Dataset: dataset_uk_species (GitHub, cameaci/Camera_Trap). Classes: badger, otter.

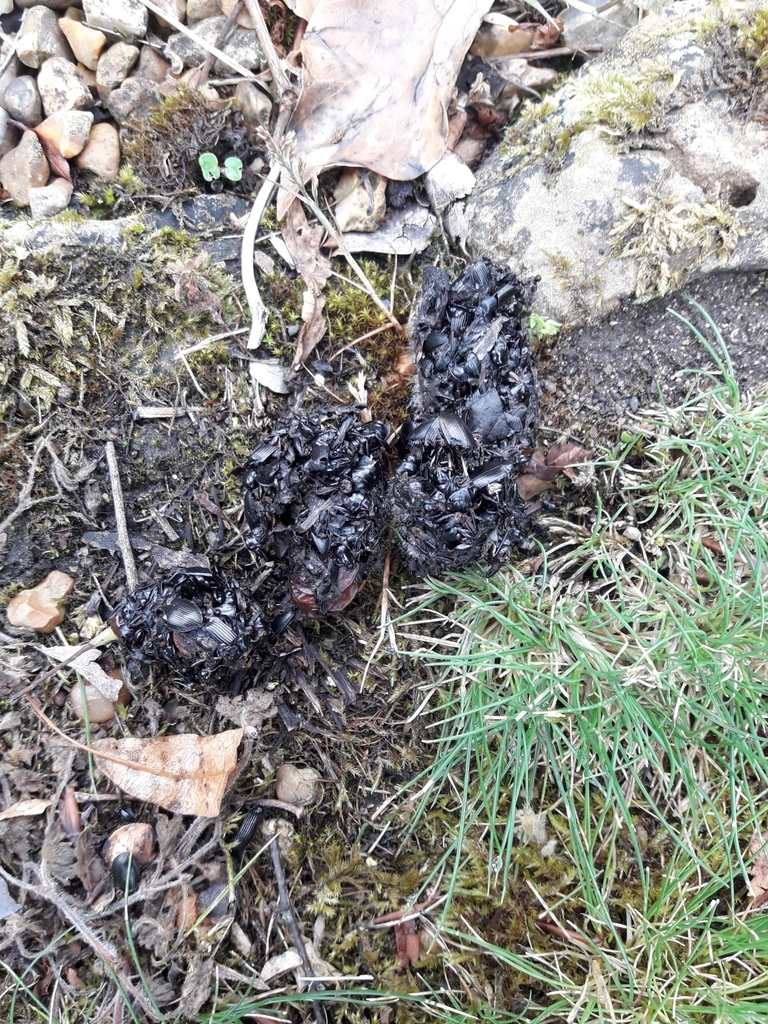
Label: otter

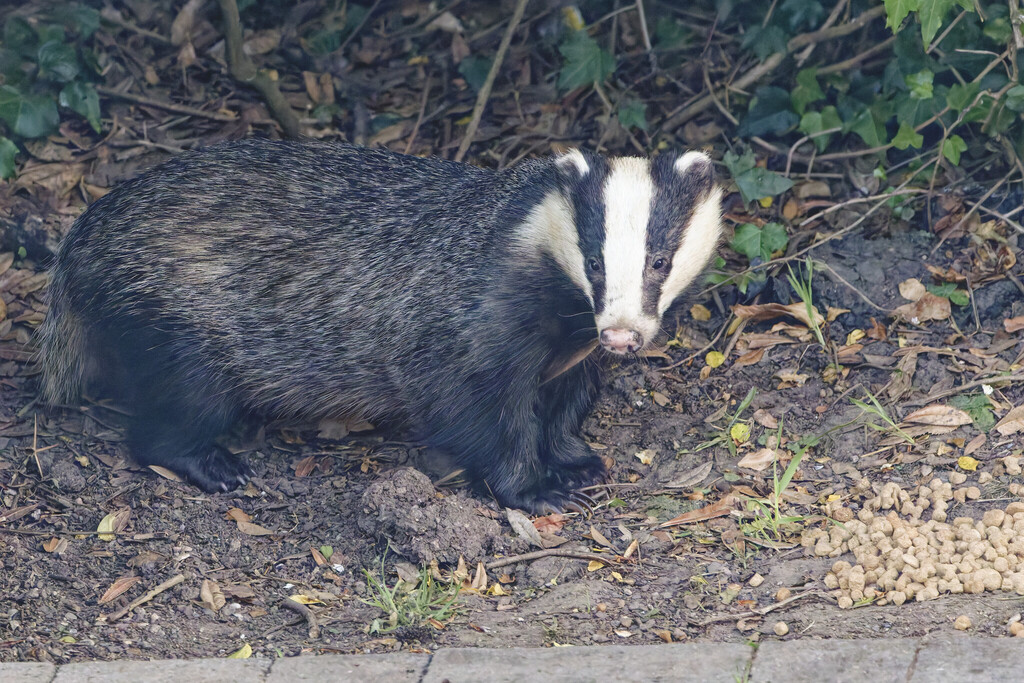
Label: badger

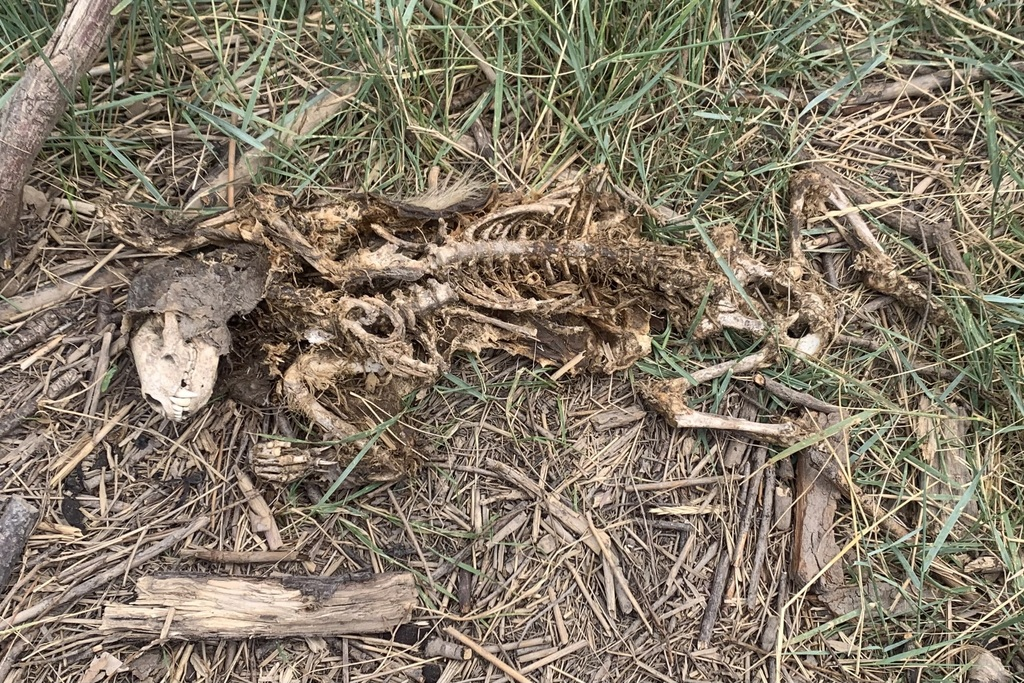
Label: badger

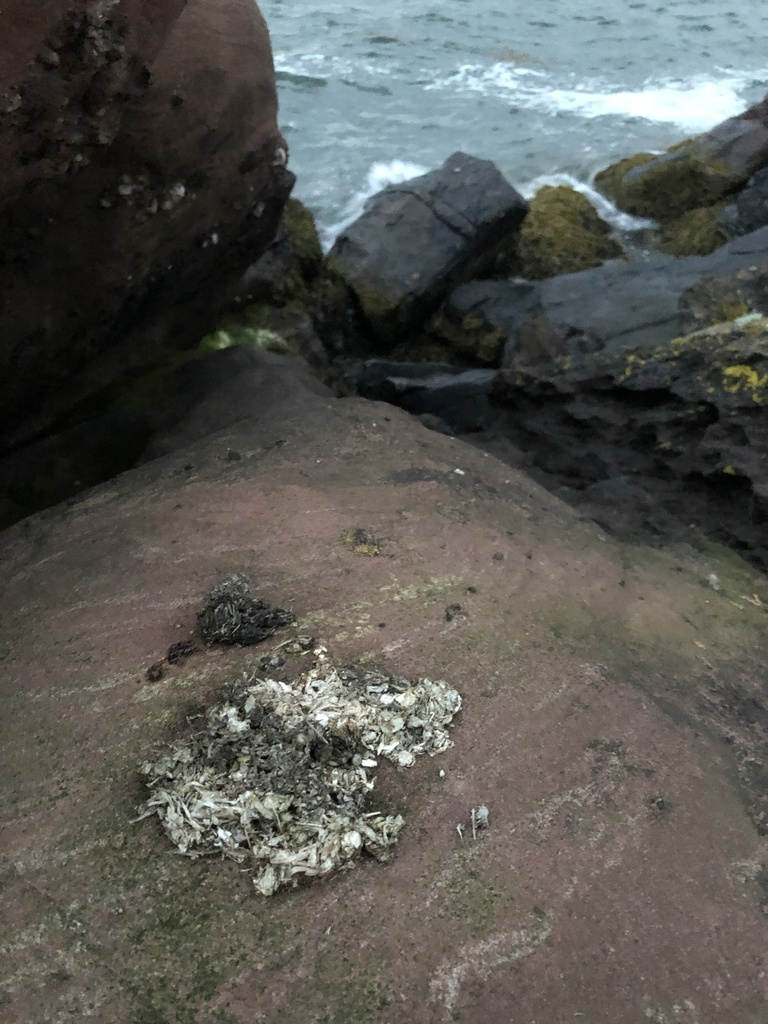
Label: otter

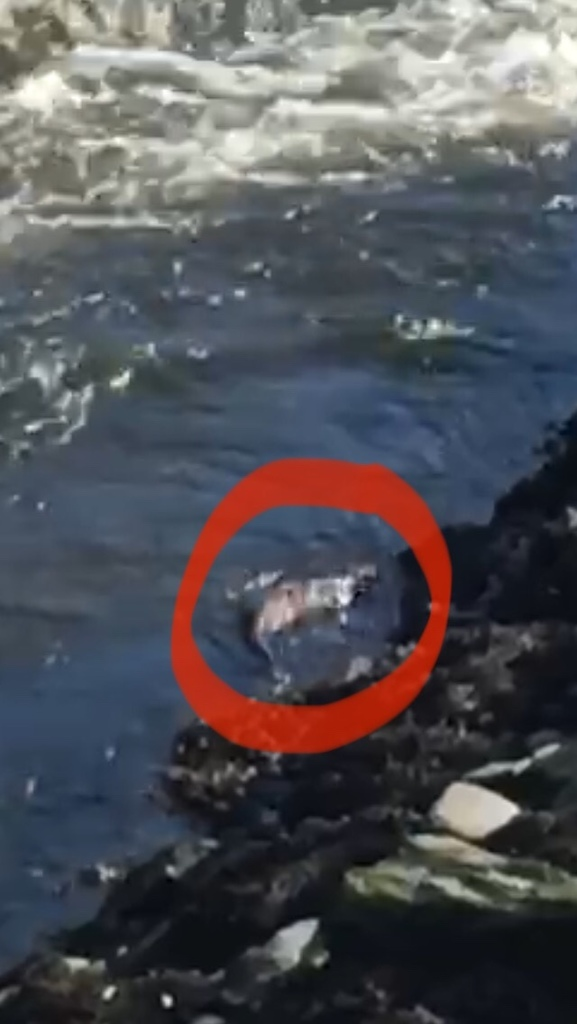
Label: otter

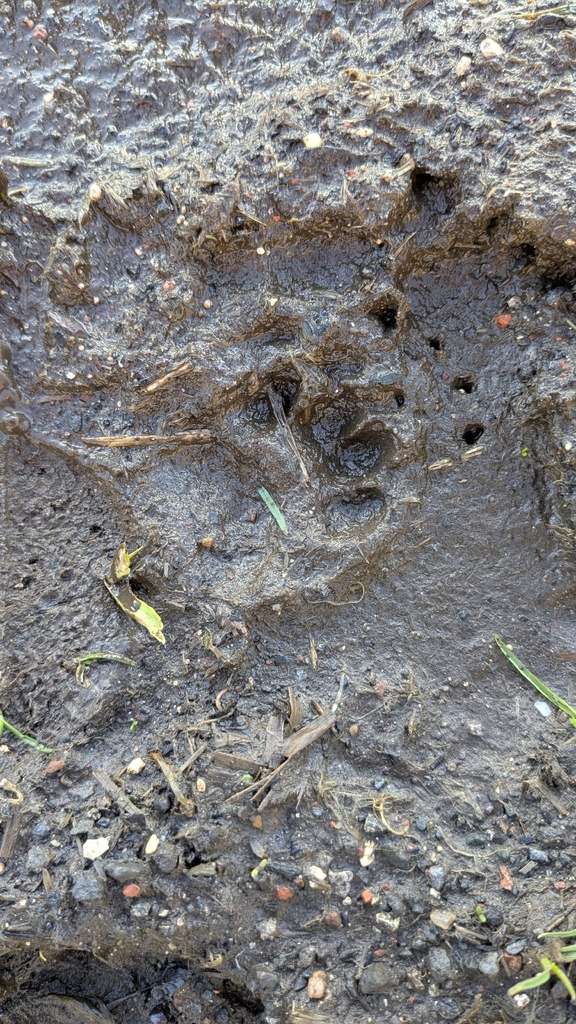
Label: badger
